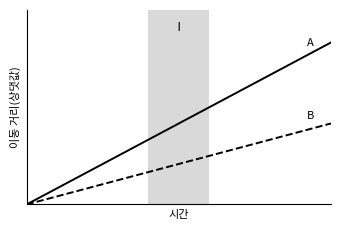

Write the Python code that produced this figure.
# -*- coding: utf-8 -*-
"""시험지용 그래프 그리기 예시: 한글 글꼴, 눈금 없는 상댓값 축, 구간 음영, 곡선 이름표.
usage: <python> make_graph_example.py OUT.png"""
import sys
import numpy as np
import matplotlib
matplotlib.use("Agg")
import matplotlib.pyplot as plt
from matplotlib import font_manager

for f in (r"C:\Windows\Fonts\malgun.ttf",):            # 맑은 고딕 (Windows 기본)
    try:
        font_manager.fontManager.addfont(f); plt.rcParams["font.family"] = "Malgun Gothic"
    except Exception:
        pass
plt.rcParams["axes.unicode_minus"] = False

t = np.linspace(0, 10, 401)
A = 2.0 * t                                           # 예: 물체 A의 이동 거리
B = 1.0 * t                                           # 예: 물체 B의 이동 거리
fig, ax = plt.subplots(figsize=(3.3, 2.2), dpi=300)
ax.plot(t, A, color="black", lw=1.4)
ax.plot(t, B, color="black", lw=1.4, ls="--")
ax.axvspan(4, 6, color="0.85", lw=0)                  # 구간 표시
ax.text(5, 21, "Ⅰ", ha="center", va="bottom", fontsize=9)
ax.text(9.2, 19.5, "A", fontsize=8); ax.text(9.2, 10.5, "B", fontsize=8)
ax.set_xlim(0, 10); ax.set_ylim(0, 24)
ax.set_xticks([]); ax.set_yticks([])
ax.set_xlabel("시간", fontsize=8); ax.set_ylabel("이동 거리(상댓값)", fontsize=8)
for s in ["top", "right"]:
    ax.spines[s].set_visible(False)
fig.tight_layout(pad=0.3)
fig.savefig(sys.argv[1] if len(sys.argv) > 1 else "graph.png")
print("ok")
